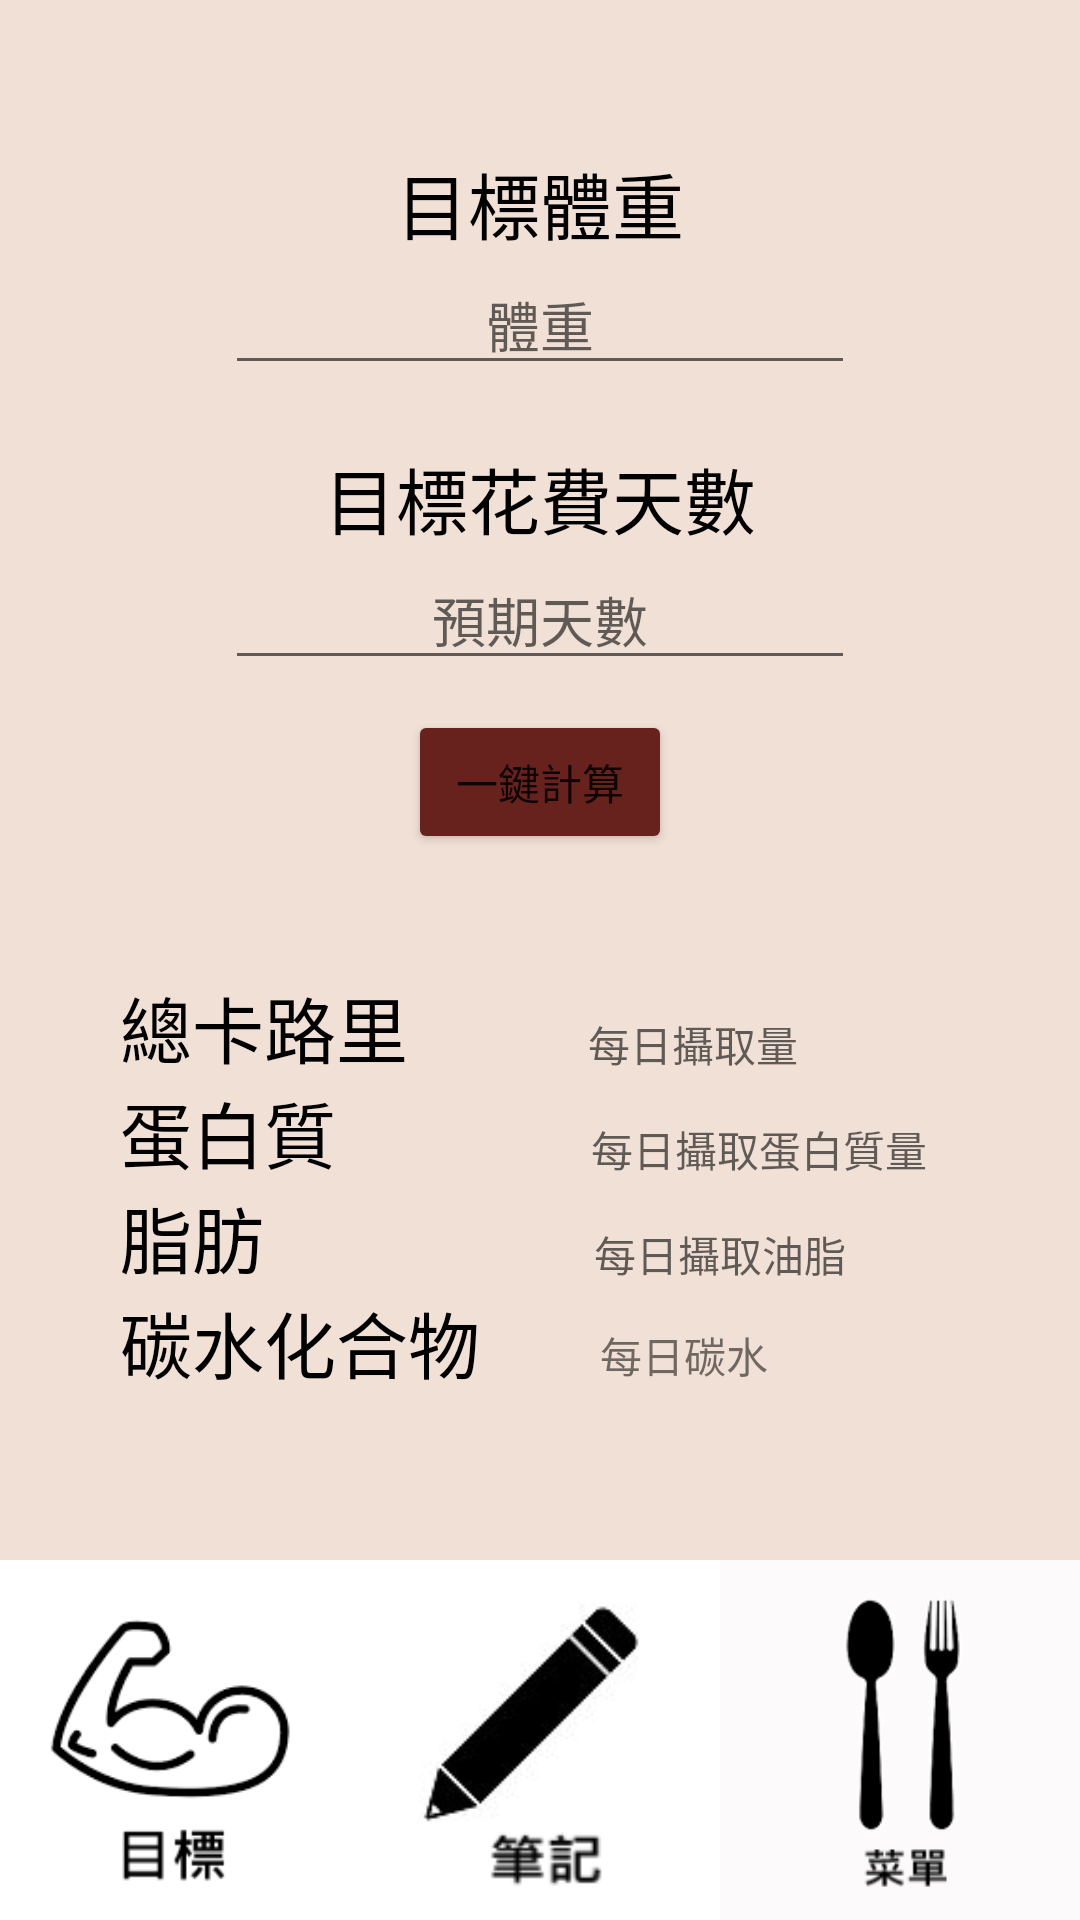

Produce the Android XML layout that renders to this screen, including the resource entries it uses.
<!-- AndroidManifest.xml: application theme Theme.Mobile -->
<!-- res/layout/activity_target_page.xml -->
<?xml version="1.0" encoding="utf-8"?>
<LinearLayout xmlns:android="http://schemas.android.com/apk/res/android"
    xmlns:tools="http://schemas.android.com/tools"
    xmlns:app="http://schemas.android.com/apk/res-auto"
    android:id="@+id/fats"
    android:layout_width="fill_parent"
    android:layout_height="fill_parent"
    android:orientation="vertical"
    android:background="#F1E0D6"
    android:padding="0sp">

    <LinearLayout
        android:layout_width="match_parent"
        android:layout_height="wrap_content"
        android:layout_marginTop="50sp"
        android:orientation="vertical">

        <TextView
            android:id="@+id/weighttitle"
            android:layout_width="wrap_content"
            android:layout_height="wrap_content"
            android:layout_gravity="center"
            android:text="目標體重"
            android:textColor="#000000"
            android:textSize="24sp" />

        <EditText
            android:id="@+id/weight"
            android:layout_width="wrap_content"
            android:layout_height="wrap_content"
            android:layout_gravity="center"
            android:ems="10"
            android:hint="體重"
            android:inputType="textPersonName"
            android:textAlignment="center" />
    </LinearLayout>

    <LinearLayout
        android:layout_width="match_parent"
        android:layout_height="wrap_content"
        android:layout_marginTop="20dp"
        android:orientation="vertical">

        <TextView
            android:id="@+id/targetdays"
            android:layout_width="wrap_content"
            android:layout_height="wrap_content"
            android:layout_gravity="center"
            android:text="目標花費天數"
            android:textColor="#000000"
            android:textSize="24sp" />

        <EditText
            android:id="@+id/days"
            android:layout_width="wrap_content"
            android:layout_height="wrap_content"
            android:layout_gravity="center"
            android:ems="10"
            android:hint="預期天數"
            android:inputType="textPersonName"
            android:textAlignment="center" />

    </LinearLayout>

    <Button
        android:id="@+id/compute"
        android:layout_width="wrap_content"
        android:layout_height="wrap_content"
        android:layout_gravity="center"
        android:layout_marginTop="10dp"
        android:backgroundTint="#67221D"
        android:text="一鍵計算" />

    <LinearLayout
        android:layout_width="wrap_content"
        android:layout_height="wrap_content"
        android:layout_marginTop="40dp"
        android:orientation="horizontal">

        <TextView
            android:id="@+id/textView9"
            android:layout_width="wrap_content"
            android:layout_height="wrap_content"
            android:layout_marginLeft="40sp"
            android:text="總卡路里"
            android:textColor="#000000"
            android:textSize="24sp" />

        <TextView
            android:id="@+id/kcal"
            android:layout_width="wrap_content"
            android:layout_height="wrap_content"
            android:layout_marginStart="60dp"
            android:layout_marginLeft="60dp"
            android:hint="每日攝取量" />

    </LinearLayout>

    <LinearLayout
        android:layout_width="wrap_content"
        android:layout_height="wrap_content"
        android:orientation="horizontal">

        <TextView
            android:id="@+id/Protein"
            android:layout_width="wrap_content"
            android:layout_height="wrap_content"
            android:layout_marginLeft="40sp"
            android:text="蛋白質"
            android:textColor="#000000"
            android:textSize="24sp" />

        <TextView
            android:id="@+id/protein"
            android:layout_width="wrap_content"
            android:layout_height="wrap_content"
            android:layout_marginLeft="85dp"
            android:hint="每日攝取蛋白質量" />

    </LinearLayout>

    <LinearLayout
        android:layout_width="wrap_content"
        android:layout_height="wrap_content"
        android:orientation="horizontal">

        <TextView
            android:id="@+id/textView12"
            android:layout_width="wrap_content"
            android:layout_height="wrap_content"
            android:layout_marginLeft="40dp"
            android:text="脂肪"
            android:textColor="#000000"
            android:textSize="24sp" />

        <TextView
            android:id="@+id/fat"
            android:layout_width="wrap_content"
            android:layout_height="wrap_content"
            android:layout_marginLeft="110dp"
            android:hint="每日攝取油脂" />

    </LinearLayout>

    <LinearLayout
        android:layout_width="wrap_content"
        android:layout_height="wrap_content"
        android:orientation="horizontal">

        <TextView
            android:id="@+id/textView13"
            android:layout_width="wrap_content"
            android:layout_height="wrap_content"
            android:layout_marginLeft="40dp"
            android:text="碳水化合物"
            android:textColor="#000000"
            android:textSize="24sp" />

        <TextView
            android:id="@+id/carbon"
            android:layout_width="wrap_content"
            android:layout_height="wrap_content"
            android:layout_marginLeft="40dp"
            android:text="每日碳水" />

    </LinearLayout>

    <LinearLayout
        android:layout_width="match_parent"
        android:layout_height="match_parent"
        android:gravity="bottom"
        android:orientation="horizontal">

        <ImageButton
            android:id="@+id/target_target"
            android:layout_width="135dp"
            android:layout_height="120dp"
            android:layout_weight="1"
            android:padding="0dp"
            android:scaleType="centerCrop"

            app:srcCompat="@drawable/target2" />
        <ImageButton
            android:id="@+id/diary_target"
            android:layout_width="135dp"
            android:layout_height="120dp"
            android:layout_weight="1"
            android:padding="0dp"
            android:scaleType="centerCrop"
            app:srcCompat="@drawable/note15" />

        <ImageButton
            android:id="@+id/menu_target"
            android:layout_width="135dp"
            android:layout_height="120dp"
            android:layout_weight="1"
            android:padding="0dp"
            android:scaleType="centerCrop"
            app:srcCompat="@drawable/menu6" />
    </LinearLayout>

</LinearLayout>
<!-- resources referenced by this layout -->
<resources>
  <!-- drawable menu6: png bitmap (drawable, 5738 bytes) -->
  <!-- drawable note15: png bitmap (drawable, 5214 bytes) -->
  <!-- drawable target2: png bitmap (drawable, 5872 bytes) -->
  <style name="Theme.Mobile" parent="Theme.MaterialComponents.DayNight.NoActionBar">
          
          <item name="colorPrimary">@color/purple_500</item>
          <item name="colorPrimaryVariant">@color/purple_700</item>
          <item name="colorOnPrimary">@color/white</item>
          
          <item name="colorSecondary">@color/teal_200</item>
          <item name="colorSecondaryVariant">@color/teal_700</item>
          <item name="colorOnSecondary">@color/black</item>
          
          <item name="android:statusBarColor" tools:targetApi="l">?attr/colorPrimaryVariant</item>
          
      </style>
  <!-- not gathered from this repository: default colours our renderer supplied (Android Studio template values) -->
  <color name="purple_500">#FF6200EE</color>
  <color name="purple_700">#FF3700B3</color>
  <color name="teal_200">#FF03DAC5</color>
  <color name="teal_700">#FF018786</color>
  <color name="black">#FF000000</color>
  <color name="white">#FFFFFFFF</color>
</resources>
